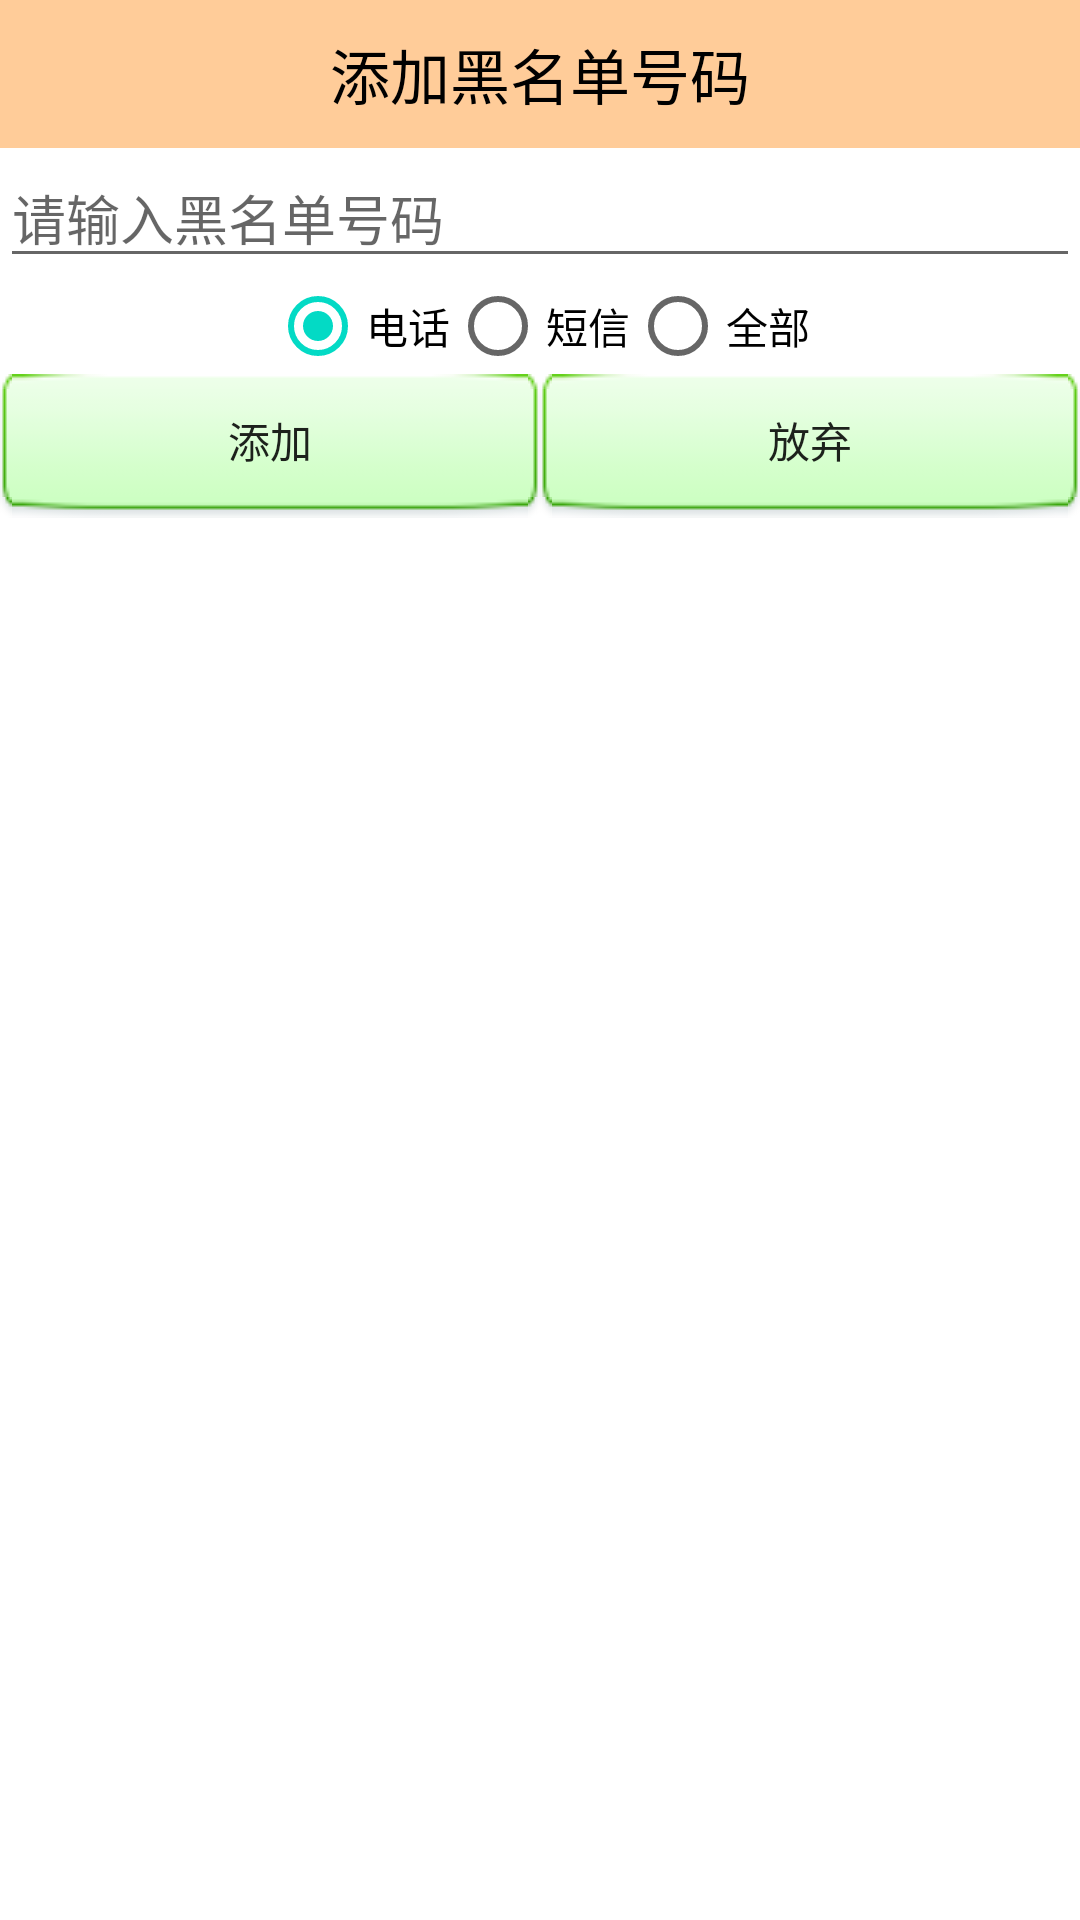

The Android layout XML behind this screen, and the referenced resources:
<!-- AndroidManifest.xml: application theme AppTheme -->
<!-- res/layout/dialog_add_black_number.xml -->
<?xml version="1.0" encoding="utf-8"?>
<LinearLayout xmlns:android="http://schemas.android.com/apk/res/android"
    android:orientation="vertical" android:layout_width="match_parent"
    android:layout_height="match_parent"
    android:background="#fff">
      <TextView

          android:gravity="center"
          android:textColor="#000"
          android:textSize="20sp"
          android:background="#ffcc99"
          android:padding="10dp"
          android:layout_width="match_parent"
          android:layout_height="wrap_content"
          android:text="添加黑名单号码"/>
    <EditText
        android:id="@+id/et_black_number"
        android:layout_width="match_parent"
        android:layout_height="wrap_content"
        android:inputType="number"
        android:hint="请输入黑名单号码"/>
    <RadioGroup
        android:id="@+id/rg_group"
        android:layout_width="match_parent"
        android:layout_height="wrap_content"
        android:orientation="horizontal"
        android:gravity="center">
        <RadioButton
            android:id="@+id/rb_phone"
            android:layout_width="wrap_content"
            android:layout_height="wrap_content"
            android:checked="true"
            android:text="电话"/>
        <RadioButton
            android:id="@+id/rb_sms"
            android:layout_width="wrap_content"
            android:layout_height="wrap_content"
            android:text="短信"/>
        <RadioButton
            android:id="@+id/rb_all"
            android:layout_width="wrap_content"
            android:layout_height="wrap_content"
            android:text="全部"/>


    </RadioGroup>

    <LinearLayout
        android:orientation="horizontal"
        android:layout_width="match_parent"
        android:layout_height="wrap_content">
        <Button
            android:id="@+id/btn_ok"
            android:layout_weight="1"
            android:layout_width="0dp"
            android:background="@drawable/btn_lightgreen_selector"
            android:layout_height="wrap_content" android:text="添加"/>
        <Button
            android:id="@+id/btn_cancel"
            android:layout_weight="1"
            android:layout_width="0dp"
            android:background="@drawable/btn_lightgreen_selector"
            android:layout_height="wrap_content" android:text="放弃" />


    </LinearLayout>
</LinearLayout>
<!-- resources referenced by this layout -->
<resources>
  <!-- drawable btn_lightgreen_selector (drawable) -->
  <?xml version="1.0" encoding="utf-8"?>
  <selector xmlns:android="http://schemas.android.com/apk/res/android">
   <item android:drawable="@drawable/btn_green_normal" android:state_pressed="false"/>
      <item android:drawable="@drawable/btn_green_pressed" android:state_pressed="true"/>
  </selector>
  <style name="AppTheme" parent="Theme.AppCompat.Light.DarkActionBar">
          
          <item name="colorPrimary">@color/colorPrimary</item>
          <item name="colorPrimaryDark">@color/colorPrimaryDark</item>
          <item name="colorAccent">@color/colorAccent</item>
          <item name="android:windowNoTitle">true</item>
      </style>
  <!-- not gathered from this repository: default colours our renderer supplied (Android Studio template values) -->
  <color name="colorPrimary">#FF6200EE</color>
  <color name="colorPrimaryDark">#FF3700B3</color>
  <color name="colorAccent">#FF03DAC5</color>
</resources>
